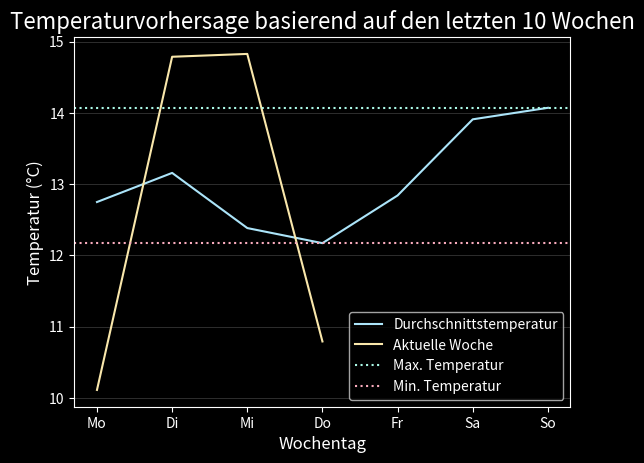

Write the Python code that produced this figure.
import numpy as np
import pandas as pd
import matplotlib.pyplot as plt

former_temperature = np.random.uniform(low=9, high=17, size=(10, 7))

# Aktuelle Temperatur (bis einschl. Donnerstag)
current_temperature = np.random.uniform(low=10, high=18, size=7)

# Setze die letzten 3 Werte auf NaN, da Fr - So noch nicht eingetroffen!
current_temperature[-3:] = np.nan

# Berechnung der Durchschnittstemperatur für jeden Wochentag
average_temperatures = np.mean(former_temperature, axis=0)

# Bestimmung des Höchst- und Tiefstwerts der Temperaturen
max_temp = np.max(average_temperatures)
min_temp = np.min(average_temperatures)

# DataFrame erstellen
days = ["Mo", "Di", "Mi", "Do", "Fr", "Sa", "So"]
df_dict = {
    "Tag": days,
    "Durchschnittstemperatur (°C)": average_temperatures
}
df = pd.DataFrame(df_dict)

# DataFrame in Konsole ausgeben
print("\nDataFrame:")
print(df)

# Plotten
plt.style.use('dark_background')
plt.figure()
plt.plot(df["Tag"], df["Durchschnittstemperatur (°C)"], label='Durchschnittstemperatur', color='#ABE4F9')
plt.plot(df["Tag"], current_temperature, label='Aktuelle Woche', color='#F9E7AB')

# Höchst- und Tiefstwerte als horizontale Linien einzeichnen
plt.axhline(y=max_temp, color='#ABF9E7', linestyle=':', label='Max. Temperatur')
plt.axhline(y=min_temp, color='#F9ABBD', linestyle=':', label='Min. Temperatur')

# Achsenbeschriftung und Titel
plt.xlabel("Wochentag", fontsize=12)
plt.ylabel("Temperatur (°C)", fontsize=12)
plt.title("Temperaturvorhersage basierend auf den letzten 10 Wochen", fontsize=16)

# Legende und Gitternetz
plt.legend()
plt.grid(axis='y', linewidth=0.5, alpha=0.25)

# Diagramm anzeigen
plt.show()
